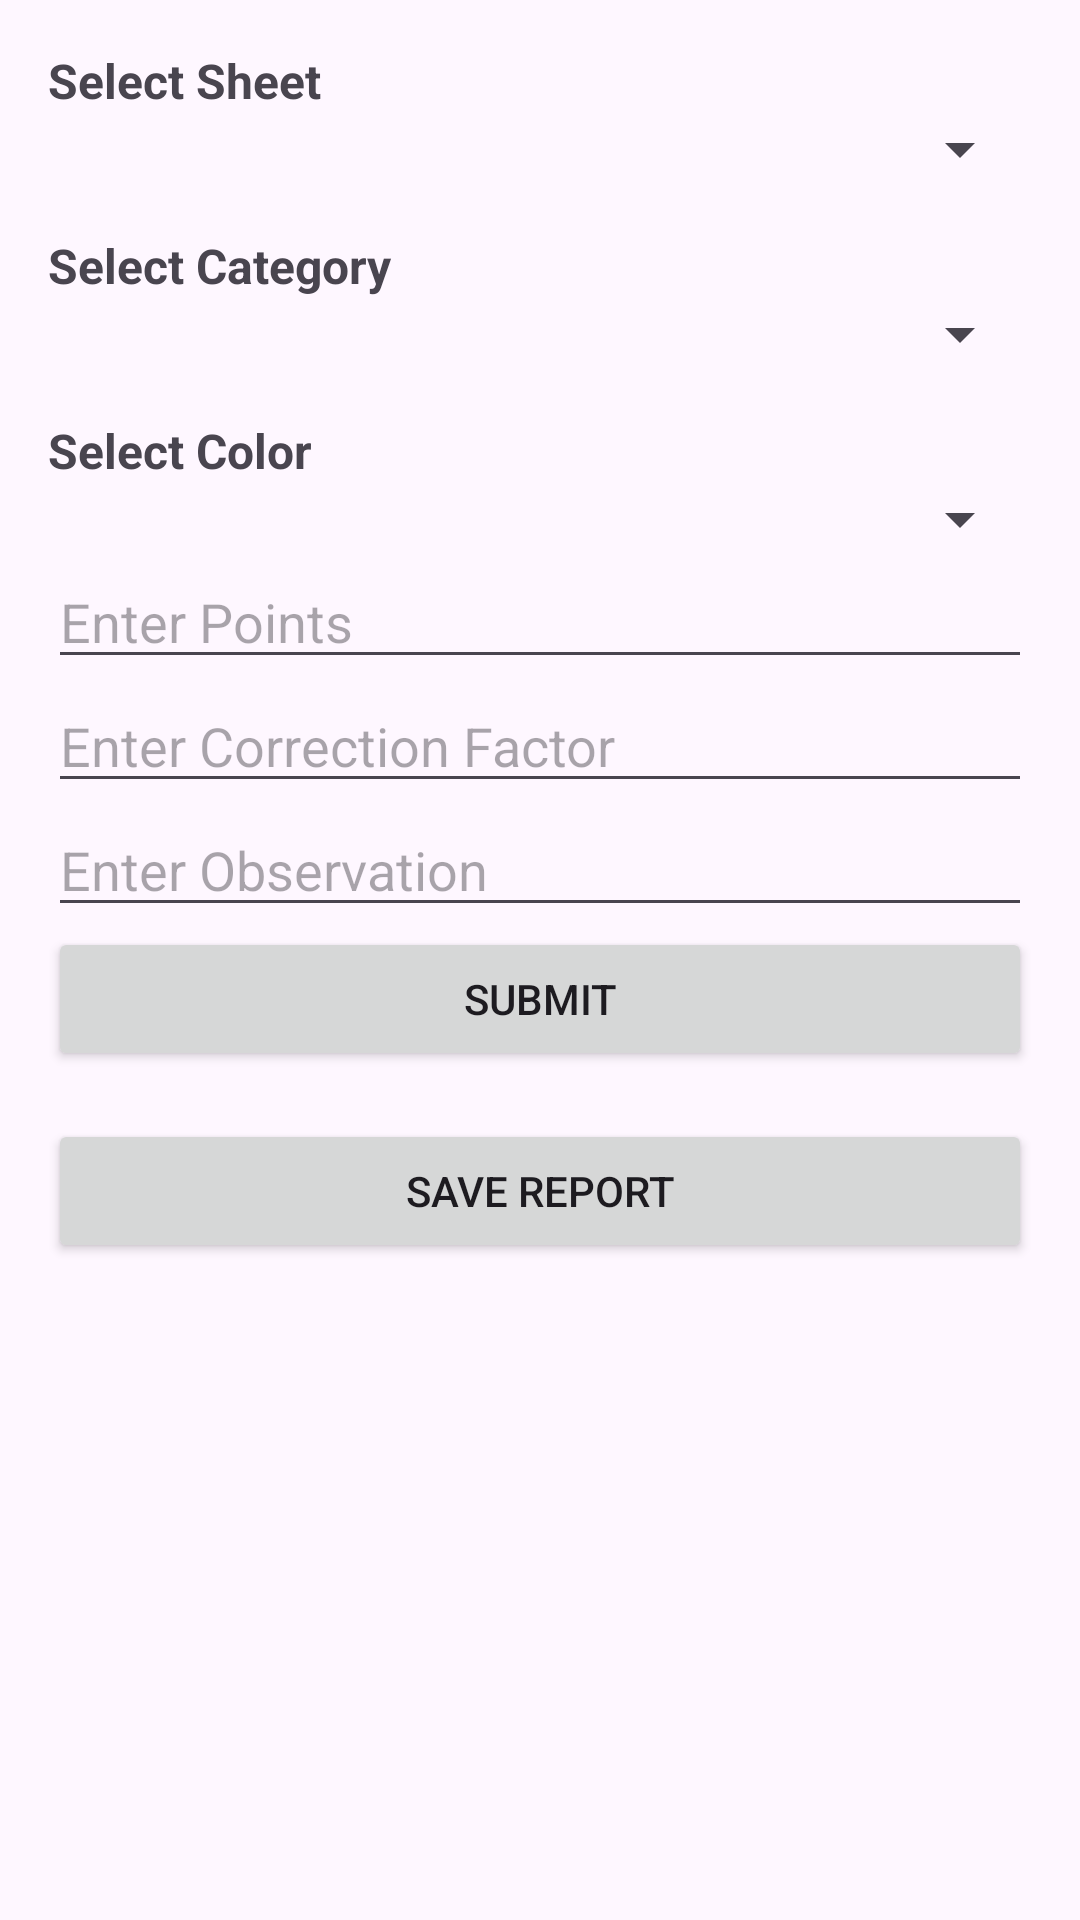

Layout XML and referenced resources for this Android screen:
<!-- AndroidManifest.xml: application theme Theme.CertiCarAlt4 -->
<!-- res/layout/activity_create_report.xml -->
<ScrollView xmlns:android="http://schemas.android.com/apk/res/android"
    android:layout_width="match_parent"
    android:layout_height="match_parent"
    android:padding="16dp">

    <LinearLayout
        android:orientation="vertical"
        android:layout_width="match_parent"
        android:layout_height="wrap_content">

        <TextView
            android:layout_width="wrap_content"
            android:layout_height="wrap_content"
            android:text="Select Sheet"
            android:textStyle="bold"
            android:textSize="16sp" />

        <Spinner
            android:id="@+id/spinnerSheet"
            android:layout_width="match_parent"
            android:layout_height="wrap_content" />

        <TextView
            android:layout_width="wrap_content"
            android:layout_height="wrap_content"
            android:text="Select Category"
            android:textStyle="bold"
            android:textSize="16sp"
            android:layout_marginTop="16dp" />

        <Spinner
            android:id="@+id/spinnerCategory"
            android:layout_width="match_parent"
            android:layout_height="wrap_content" />

        <TextView
            android:layout_width="wrap_content"
            android:layout_height="wrap_content"
            android:text="Select Color"
            android:textStyle="bold"
            android:textSize="16sp"
            android:layout_marginTop="16dp" />

        <Spinner
            android:id="@+id/spinnerColor"
            android:layout_width="match_parent"
            android:layout_height="wrap_content" />

        <EditText
            android:id="@+id/etPoints"
            android:layout_width="match_parent"
            android:layout_height="wrap_content"
            android:hint="Enter Points" />

        <EditText
            android:id="@+id/etCorrectionFactor"
            android:layout_width="match_parent"
            android:layout_height="wrap_content"
            android:hint="Enter Correction Factor" />

        <EditText
            android:id="@+id/etObservation"
            android:layout_width="match_parent"
            android:layout_height="wrap_content"
            android:hint="Enter Observation" />

        <Button
            android:id="@+id/btnSubmit"
            android:layout_width="match_parent"
            android:layout_height="wrap_content"
            android:text="Submit" />

        <Button
            android:id="@+id/btnSaveReport"
            android:layout_width="match_parent"
            android:layout_height="wrap_content"
            android:text="Save Report"
            android:layout_marginTop="16dp" />
    </LinearLayout>
</ScrollView>
<!-- resources referenced by this layout -->
<resources>
  <style name="Theme.CertiCarAlt4" parent="Base.Theme.CertiCarAlt4" />
  <style name="Base.Theme.CertiCarAlt4" parent="Theme.Material3.DayNight.NoActionBar">
          
          
      </style>
</resources>
